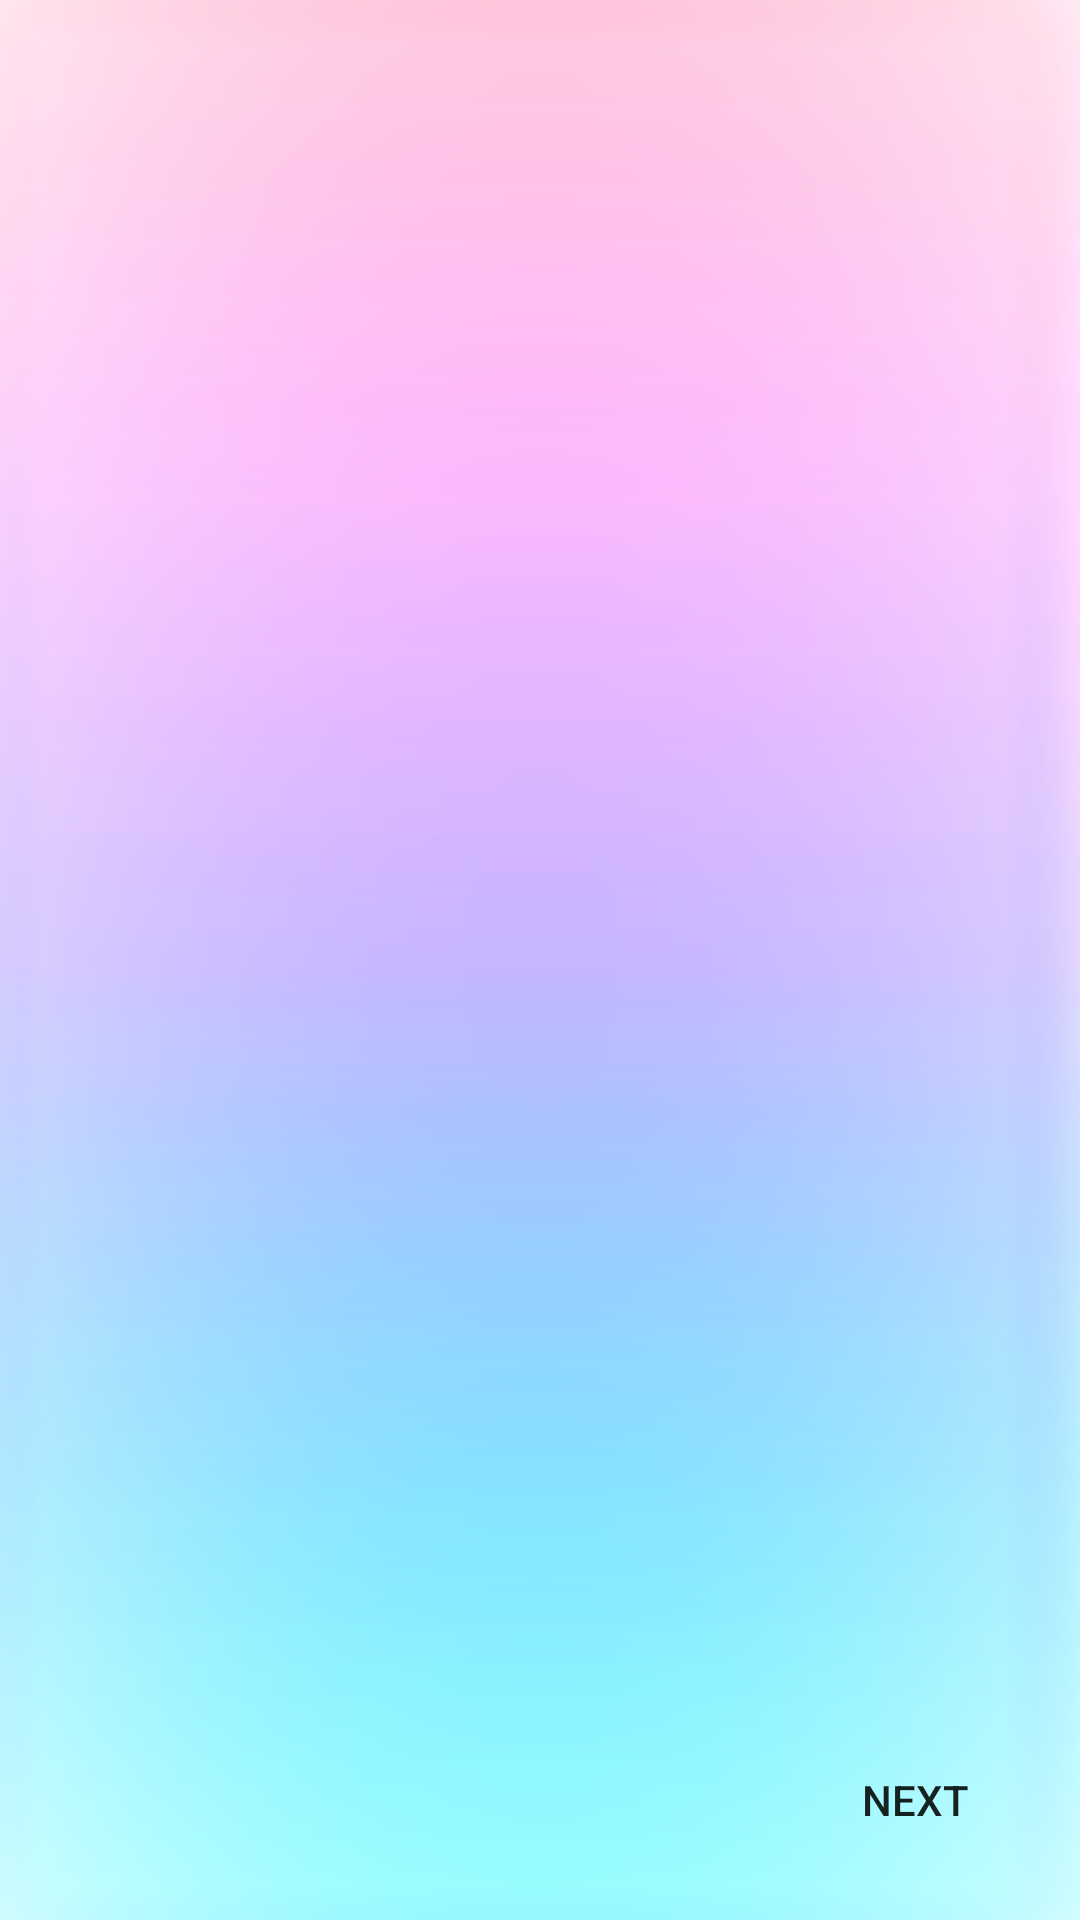

Layout XML and referenced resources for this Android screen:
<!-- AndroidManifest.xml: activity theme Theme.AppCompat.Light.NoActionBar -->
<!-- res/layout/activity_main.xml -->
<?xml version="1.0" encoding="utf-8"?>
<RelativeLayout xmlns:android="http://schemas.android.com/apk/res/android"
    xmlns:app="http://schemas.android.com/apk/res-auto"
    xmlns:tools="http://schemas.android.com/tools"
    android:layout_width="match_parent"
    android:layout_height="match_parent"
    tools:context=".MainActivity"
    android:background="@drawable/backround">

    <androidx.viewpager.widget.ViewPager
        android:id="@+id/viewpager"
        android:layout_width="match_parent"
        android:layout_height="583dp">

    </androidx.viewpager.widget.ViewPager>

    <LinearLayout
        android:id="@+id/lin"
        android:layout_width="match_parent"
        android:layout_height="66dp"
        android:layout_alignParentBottom="true"
        android:layout_centerHorizontal="true"
        android:layout_marginBottom="7dp"
        android:gravity="center"
        android:orientation="horizontal">

    </LinearLayout>

    <Button
        android:id="@+id/prev"
        android:layout_width="wrap_content"
        android:layout_height="wrap_content"
        android:layout_alignParentStart="true"
        android:layout_alignParentBottom="true"
        android:layout_marginStart="11dp"
        android:layout_marginBottom="16dp"
        android:background="@android:color/transparent"
        android:text="Back"
        android:visibility="invisible" />

    <Button
        android:id="@+id/next"
        android:layout_width="wrap_content"
        android:layout_height="wrap_content"
        android:layout_alignParentEnd="true"
        android:layout_alignParentBottom="true"
        android:layout_marginEnd="11dp"
        android:layout_marginBottom="16dp"
        android:background="@android:color/transparent"
        android:text="Next" />

</RelativeLayout>
<!-- resources referenced by this layout -->
<resources>
  <!-- drawable backround: png bitmap (drawable-v24, 26059 bytes) -->
</resources>
